Photos from the image-classification dataset "satellite_dataset_final" in the GitHub repository royalp2p/weather-ai-project. Its 3 classes are: clear, cloudy, rain.

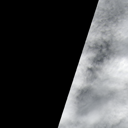
Label: cloudy

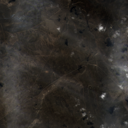
Label: cloudy

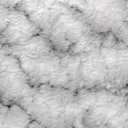
Label: rain

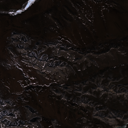
Label: clear

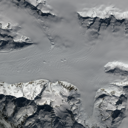
Label: clear

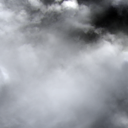
Label: rain
